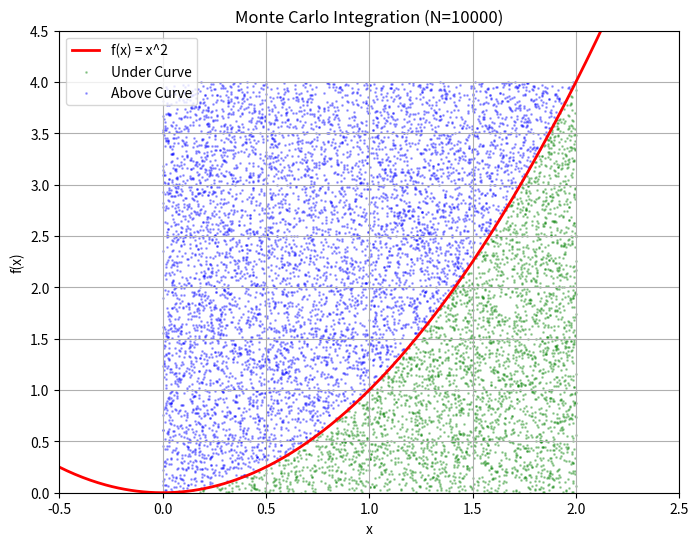

Write Python code to recreate this figure.
import matplotlib.pyplot as plt
import numpy as np
import scipy.integrate as spi

def f(x):
    return x ** 2

a = 0  # Lower bound
b = 2  # Upper bound

# N = 100
# N = 1_000
N = 10_000
# N = 100_000

x_rand = np.random.uniform(a, b, N)
y_rand = np.random.uniform(0, f(b), N)

points_under_curve = y_rand <= f(x_rand)
count_under_curve = np.sum(points_under_curve)

rectangle_area = (b - a) * f(b)
monte_carlo_area = (count_under_curve / N) * rectangle_area

analytical_result, error = spi.quad(f, a, b)

print(f"Monte Carlo Result (N={N}): {monte_carlo_area}")
print(f"Analytical Result (SciPy): {analytical_result}")
print(f"Error: {abs(monte_carlo_area - analytical_result)}")

x_plot = np.linspace(a - 0.5, b + 0.5, 400)
y_plot = f(x_plot)

fig, ax = plt.subplots(figsize=(8, 6))

ax.plot(x_plot, y_plot, 'r', linewidth=2, label='f(x) = x^2')

ax.scatter(x_rand[points_under_curve], y_rand[points_under_curve], color='green', s=1, alpha=0.3, label='Under Curve')
ax.scatter(x_rand[~points_under_curve], y_rand[~points_under_curve], color='blue', s=1, alpha=0.3, label='Above Curve')

ax.set_xlim([a - 0.5, b + 0.5])
ax.set_ylim([0, f(b) + 0.5])
ax.set_xlabel('x')
ax.set_ylabel('f(x)')
ax.set_title(f'Monte Carlo Integration (N={N})')
ax.legend()
ax.grid(True)

plt.show()